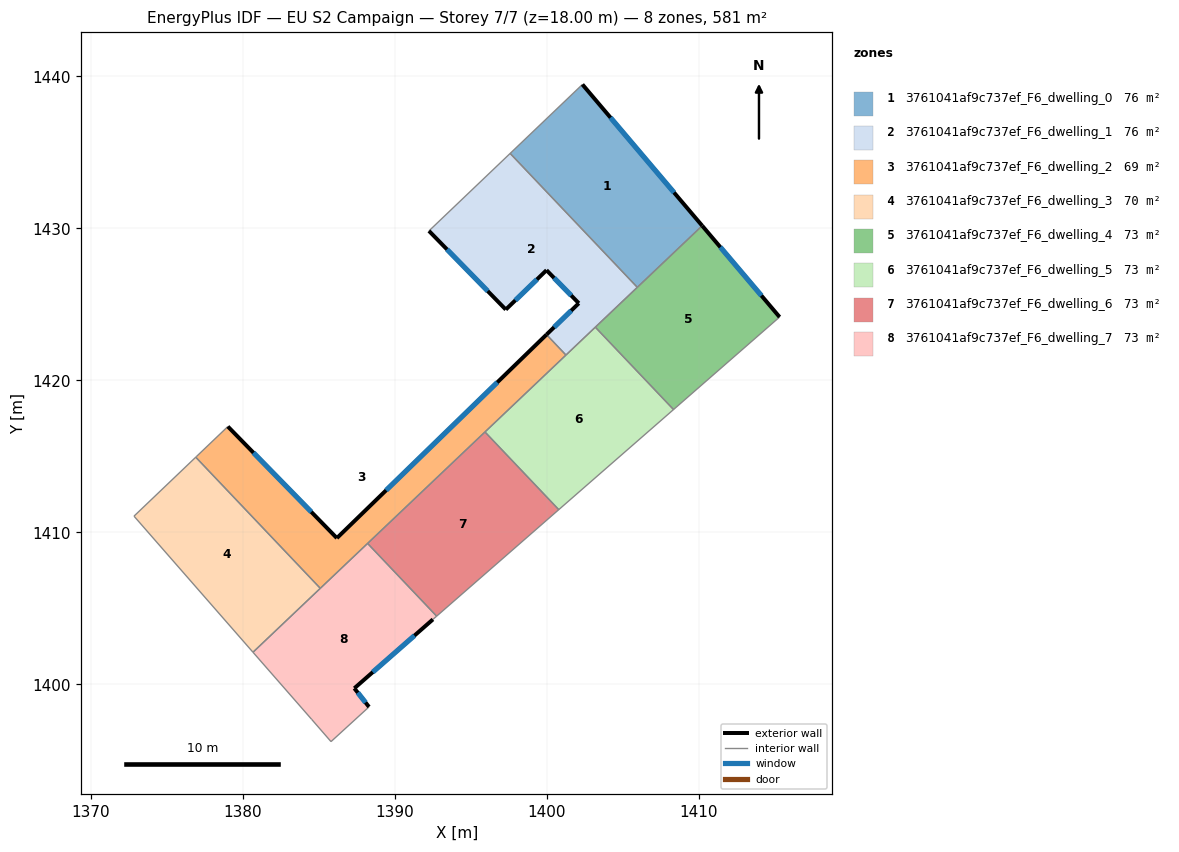
=== STOREY PLAN SPEC (per zone: floor XY polygon, exterior-wall plan segments, windows/doors) ===
zone 1: 3761041af9c737ef_F6_dwelling_0  (75.7 m²)
  floor: (1402.35, 1439.46) (1410.23, 1430.17) (1405.96, 1426.12) (1397.60, 1434.93)
  exterior wall: (1410.23, 1430.17) – (1402.35, 1439.46)  [12.2 m]
    window: (1408.38, 1432.35) – (1404.20, 1437.28)  [10.3 m²]
  interior walls: 3
zone 2: 3761041af9c737ef_F6_dwelling_1  (75.9 m²)
  floor: (1397.60, 1434.93) (1405.96, 1426.12) (1401.27, 1421.66) (1399.99, 1423.01) (1402.11, 1425.07) (1399.99, 1427.25) (1397.31, 1424.65) (1392.25, 1429.83)
  exterior wall: (1402.11, 1425.07) – (1399.99, 1423.01)  [3.0 m]
    window: (1401.61, 1424.59) – (1400.49, 1423.49)  [2.5 m²]
  exterior wall: (1399.99, 1427.25) – (1402.11, 1425.07)  [3.0 m]
    window: (1400.49, 1426.73) – (1401.61, 1425.58)  [2.6 m²]
  exterior wall: (1397.31, 1424.65) – (1399.99, 1427.25)  [3.7 m]
    window: (1397.94, 1425.26) – (1399.36, 1426.64)  [3.1 m²]
  exterior wall: (1392.25, 1429.83) – (1397.31, 1424.65)  [7.2 m]
    window: (1393.44, 1428.61) – (1396.12, 1425.87)  [6.1 m²]
  interior walls: 5
zone 3: 3761041af9c737ef_F6_dwelling_2  (69.4 m²)
  floor: (1399.99, 1423.01) (1401.27, 1421.66) (1385.14, 1406.35) (1385.10, 1406.31) (1376.91, 1414.94) (1376.95, 1414.98) (1379.02, 1416.96) (1386.20, 1409.62)
  exterior wall: (1386.20, 1409.62) – (1379.02, 1416.96)  [10.3 m]
    window: (1384.51, 1411.34) – (1380.71, 1415.24)  [8.7 m²]
  exterior wall: (1399.99, 1423.01) – (1386.20, 1409.62)  [19.2 m]
    window: (1396.75, 1419.86) – (1389.43, 1412.76)  [16.2 m²]
  interior walls: 8
zone 4: 3761041af9c737ef_F6_dwelling_3  (69.7 m²)
  floor: (1376.91, 1414.94) (1385.10, 1406.31) (1380.68, 1402.11) (1372.85, 1411.06)
  interior walls: 4
zone 5: 3761041af9c737ef_F6_dwelling_4  (72.7 m²)
  floor: (1410.23, 1430.17) (1415.32, 1424.16) (1408.34, 1418.08) (1403.20, 1423.50)
  exterior wall: (1415.32, 1424.16) – (1410.23, 1430.17)  [7.9 m]
    window: (1414.13, 1425.57) – (1411.42, 1428.76)  [6.6 m²]
  interior walls: 4
zone 6: 3761041af9c737ef_F6_dwelling_5  (72.7 m²)
  floor: (1403.20, 1423.50) (1408.34, 1418.08) (1400.79, 1411.49) (1395.94, 1416.60)
  interior walls: 5
zone 7: 3761041af9c737ef_F6_dwelling_6  (72.7 m²)
  floor: (1395.94, 1416.60) (1400.79, 1411.49) (1392.76, 1404.48) (1388.22, 1409.27)
  interior walls: 4
zone 8: 3761041af9c737ef_F6_dwelling_7  (72.7 m²)
  floor: (1388.22, 1409.27) (1392.76, 1404.48) (1392.51, 1404.27) (1387.34, 1399.74) (1388.31, 1398.51) (1385.81, 1396.23) (1384.54, 1397.70) (1380.68, 1402.11)
  exterior wall: (1387.34, 1399.74) – (1392.51, 1404.27)  [6.9 m]
    window: (1388.56, 1400.80) – (1391.30, 1403.21)  [5.8 m²]
  exterior wall: (1388.31, 1398.51) – (1387.34, 1399.74)  [1.6 m]
    window: (1388.08, 1398.80) – (1387.57, 1399.45)  [1.3 m²]
  interior walls: 8

=== DERIVED (storey summary) ===
Building: EU S2 Campaign
Storey: 7 of 7  (floor level z = 18.00 m)
Storey gross floor area: 581.4 m²
Zones on this storey: 8
  - 3761041af9c737ef_F6_dwelling_0: floor 75.7 m²; exterior wall 12.2 m (36.6 m²); 1 window(s) 10.3 m²; WWR 28.1%
  - 3761041af9c737ef_F6_dwelling_1: floor 75.9 m²; exterior wall 17.0 m (50.9 m²); 4 window(s) 14.3 m²; WWR 28.1%
  - 3761041af9c737ef_F6_dwelling_2: floor 69.4 m²; exterior wall 29.5 m (88.5 m²); 2 window(s) 24.9 m²; WWR 28.1%
  - 3761041af9c737ef_F6_dwelling_3: floor 69.7 m²
  - 3761041af9c737ef_F6_dwelling_4: floor 72.7 m²; exterior wall 7.9 m (23.6 m²); 1 window(s) 6.6 m²; WWR 28.1%
  - 3761041af9c737ef_F6_dwelling_5: floor 72.7 m²
  - 3761041af9c737ef_F6_dwelling_6: floor 72.7 m²
  - 3761041af9c737ef_F6_dwelling_7: floor 72.7 m²; exterior wall 8.4 m (25.3 m²); 2 window(s) 7.1 m²; WWR 28.1%
Zone adjacency (shared interzone walls):
  - 3761041af9c737ef_F6_dwelling_0 ↔ 3761041af9c737ef_F6_dwelling_1
  - 3761041af9c737ef_F6_dwelling_0 ↔ 3761041af9c737ef_F6_dwelling_4
  - 3761041af9c737ef_F6_dwelling_1 ↔ 3761041af9c737ef_F6_dwelling_2
  - 3761041af9c737ef_F6_dwelling_1 ↔ 3761041af9c737ef_F6_dwelling_4
  - 3761041af9c737ef_F6_dwelling_1 ↔ 3761041af9c737ef_F6_dwelling_5
  - 3761041af9c737ef_F6_dwelling_2 ↔ 3761041af9c737ef_F6_dwelling_3
  - 3761041af9c737ef_F6_dwelling_2 ↔ 3761041af9c737ef_F6_dwelling_5
  - 3761041af9c737ef_F6_dwelling_2 ↔ 3761041af9c737ef_F6_dwelling_6
  - 3761041af9c737ef_F6_dwelling_2 ↔ 3761041af9c737ef_F6_dwelling_7
  - 3761041af9c737ef_F6_dwelling_3 ↔ 3761041af9c737ef_F6_dwelling_7
  - 3761041af9c737ef_F6_dwelling_4 ↔ 3761041af9c737ef_F6_dwelling_5
  - 3761041af9c737ef_F6_dwelling_5 ↔ 3761041af9c737ef_F6_dwelling_6
  - 3761041af9c737ef_F6_dwelling_6 ↔ 3761041af9c737ef_F6_dwelling_7